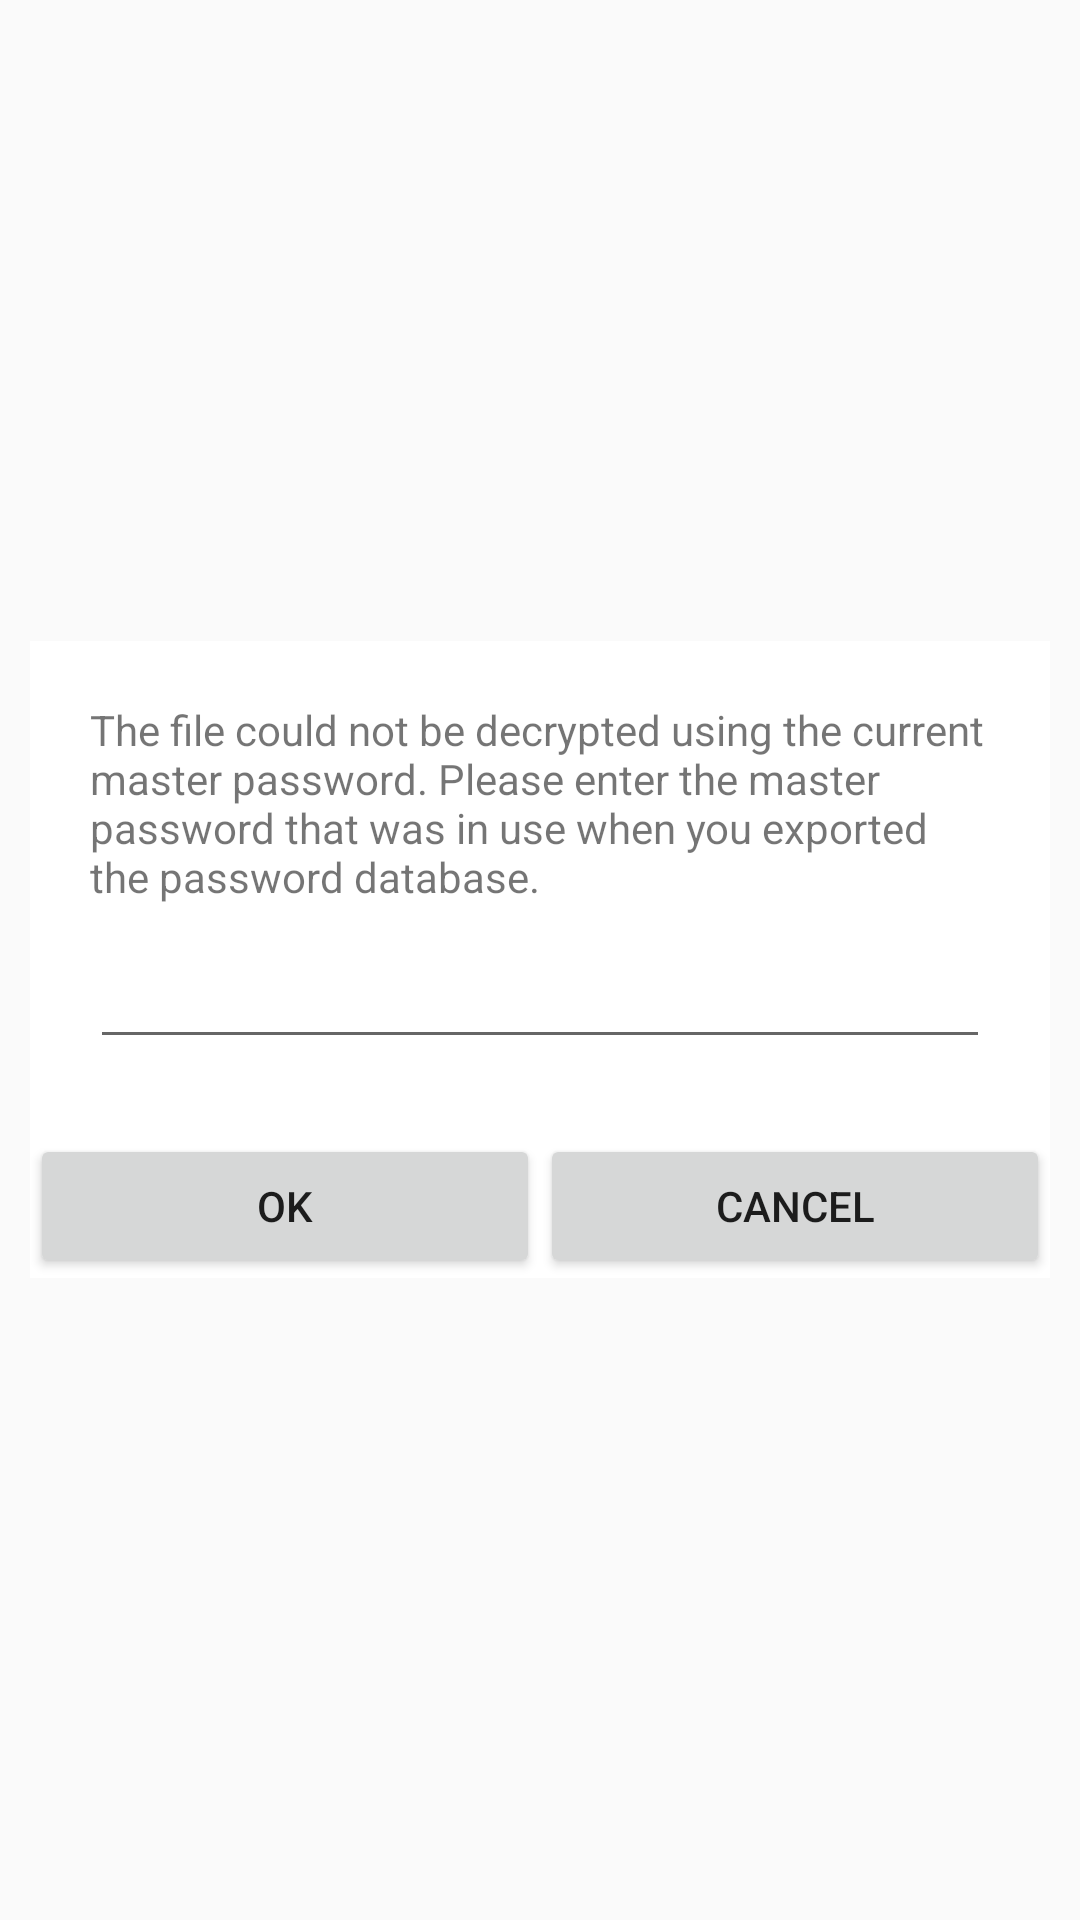

Layout XML and referenced resources for this Android screen:
<!-- AndroidManifest.xml: application theme AppTheme -->
<!-- res/layout/import_password.xml -->
<?xml version="1.0" encoding="utf-8"?>
<LinearLayout xmlns:android="http://schemas.android.com/apk/res/android"
    xmlns:tools="http://schemas.android.com/tools"
    android:importantForAutofill="noExcludeDescendants"
    tools:targetApi="o"
    android:layout_width="fill_parent"
    android:layout_height="fill_parent"
    android:background="@drawable/bg_striped"
    android:gravity="center_vertical"
    android:orientation="vertical"
    android:padding="10dip" >
  
  <LinearLayout
    android:layout_width="fill_parent"
    android:layout_height="wrap_content"
    android:orientation="vertical"
    android:padding="20dip"
    android:background="@color/panel_background">

    <TextView android:text="@string/import_password_desc"
              android:layout_width="wrap_content"
              android:layout_height="wrap_content"
              android:paddingBottom="10dip"/>
    
    <EditText android:id="@+id/password"
              android:imeOptions="flagNoPersonalizedLearning"
              android:inputType="textPassword"
              android:singleLine="true"
              android:layout_width="fill_parent"
              android:layout_height="wrap_content"
              android:layout_weight="10"/>
  </LinearLayout>

  <LinearLayout
      android:orientation="horizontal"
      android:layout_width="fill_parent"
      android:layout_height="wrap_content"
      android:background="@color/panel_background"
      android:paddingTop="5dip">
  
      <Button
        android:id="@+id/ok_button"
        android:layout_width="fill_parent"
        android:layout_height="wrap_content"
        android:layout_weight="1"
        android:text="OK"/>

      <Button
        android:id="@+id/cancel_button"
        android:layout_width="fill_parent"
        android:layout_height="wrap_content"
        android:layout_weight="1"
        android:text="Cancel"/>
  </LinearLayout>
  
</LinearLayout>
<!-- resources referenced by this layout -->
<resources>
  <color name="panel_background">#ffffff</color>
  <string name="import_password_desc">The file could not be decrypted using the current master password. Please enter the master password that was in use when you exported the password database.</string>
  <style name="AppTheme" parent="LightAppTheme">
      </style>
  <style name="LightAppTheme" parent="@android:style/Theme.Material.Light.DarkActionBar">
          
          <item name="android:colorPrimary">@color/action_bar</item>
          <item name="android:colorPrimaryDark">@color/action_bar</item>
          <item name="android:colorBackground">@color/window_background</item>
          <item name="android:windowBackground">@color/window_background</item>
      </style>
  <color name="action_bar">#212121</color>
  <color name="window_background">#fafafa</color>
</resources>
